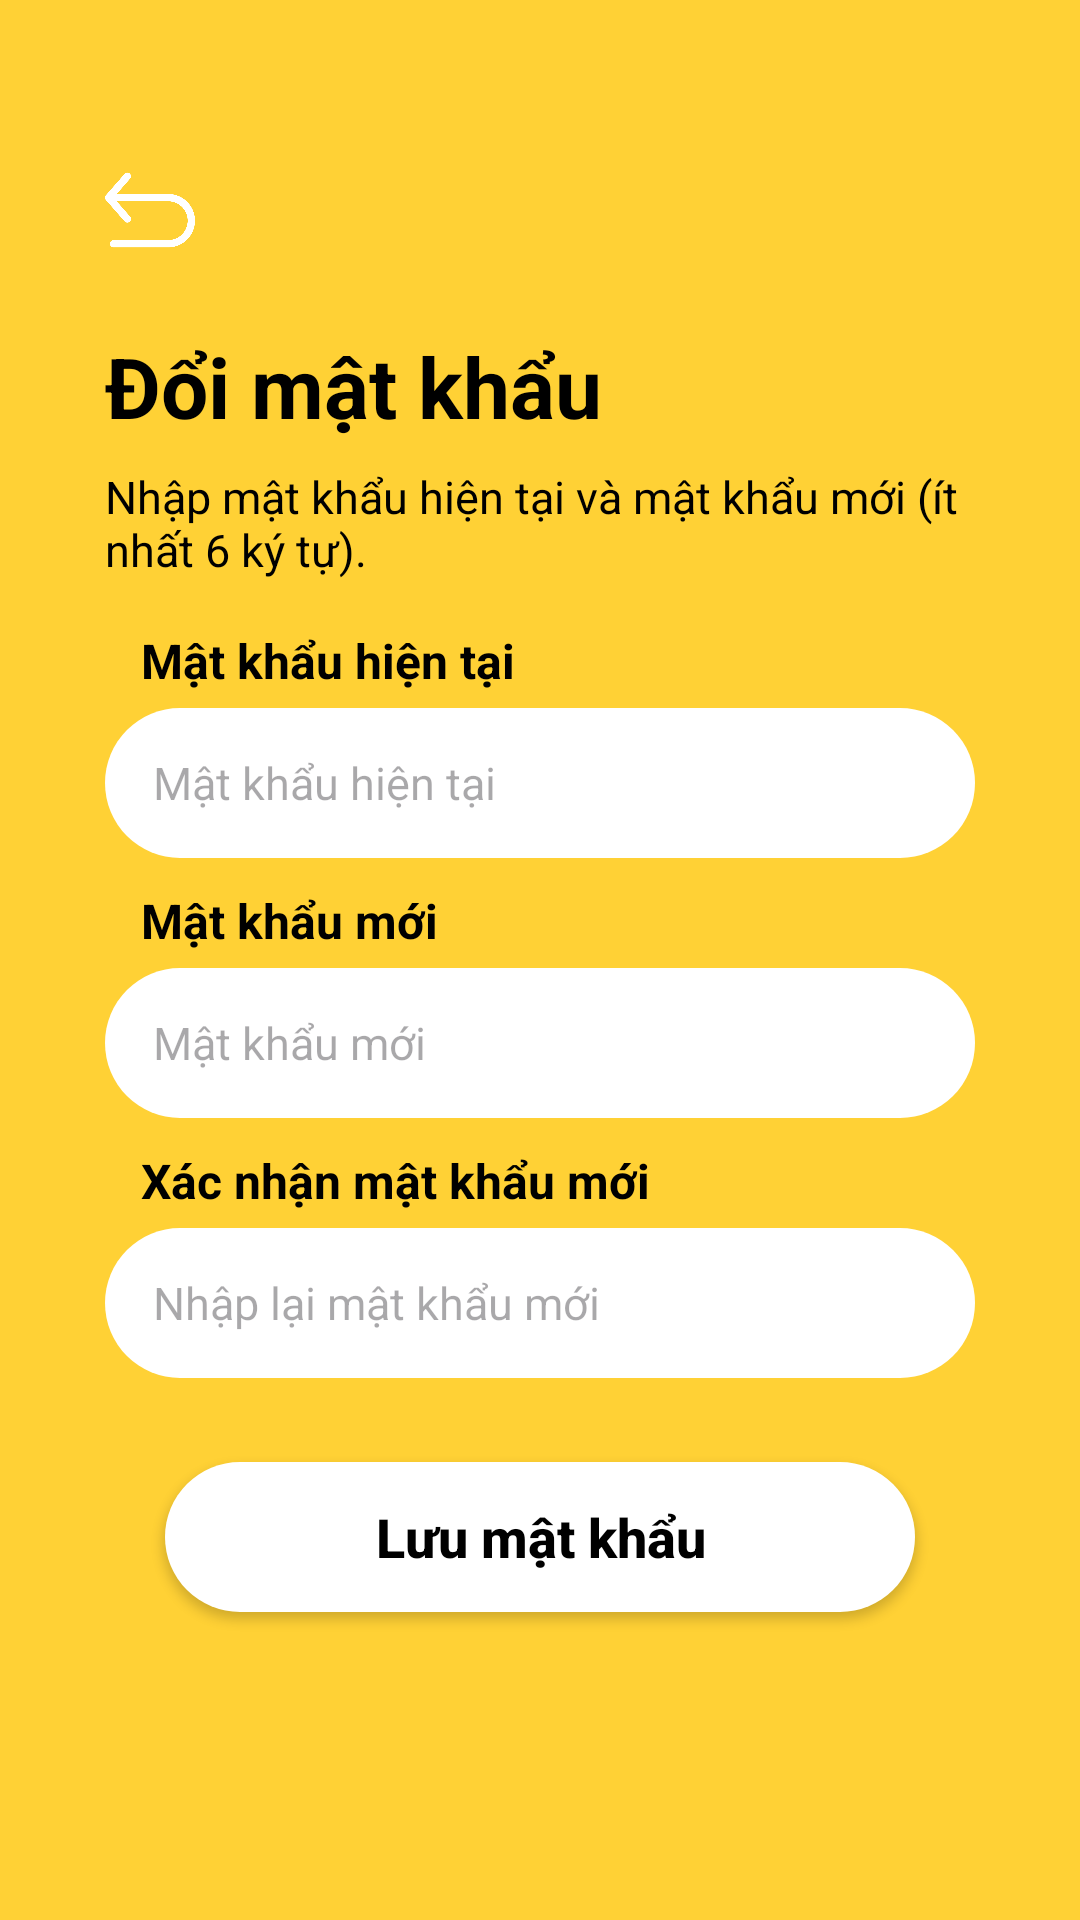

The Android layout XML behind this screen, and the referenced resources:
<!-- AndroidManifest.xml: application theme Theme.BeeChats -->
<!-- res/layout/change_password.xml -->
<?xml version="1.0" encoding="utf-8"?>
<RelativeLayout xmlns:android="http://schemas.android.com/apk/res/android"
    xmlns:app="http://schemas.android.com/apk/res-auto"
    xmlns:tools="http://schemas.android.com/tools"
    android:layout_width="match_parent"
    android:layout_height="match_parent"
    android:background="@color/yellow"
    tools:context=".ui.setting.ChangePasswordActivity">

    <ImageView
        android:id="@+id/btnBack"
        android:layout_width="40dp"
        android:layout_height="40dp"
        android:layout_alignParentStart="true"
        android:layout_alignParentTop="true"
        android:layout_marginStart="30dp"
        android:layout_marginTop="50dp"
        android:contentDescription="@string/cd_back"
        android:padding="5dp"
        android:src="@drawable/back" />

    <ScrollView
        android:layout_width="match_parent"
        android:layout_height="match_parent"
        android:layout_below="@id/btnBack"
        android:fillViewport="true"
        android:scrollbars="none">

        <LinearLayout
            android:layout_width="match_parent"
            android:layout_height="wrap_content"
            android:gravity="center_horizontal"
            android:orientation="vertical"
            android:paddingHorizontal="35dp"
            android:paddingTop="20dp"
            android:paddingBottom="40dp">

            <TextView
                android:layout_width="match_parent"
                android:layout_height="wrap_content"
                android:text="@string/change_password_title"
                android:textColor="@color/black"
                android:textSize="28sp"
                android:textStyle="bold" />

            <TextView
                android:layout_width="match_parent"
                android:layout_height="wrap_content"
                android:layout_marginTop="8dp"
                android:text="@string/change_password_hint"
                android:textColor="@color/black"
                android:textSize="15sp" />

            <TextView
                style="@style/LabelStyle"
                android:layout_width="match_parent"
                android:layout_marginStart="8dp"
                android:layout_marginTop="16dp"
                android:text="@string/current_password_label" />
            <RelativeLayout
                android:layout_width="match_parent"
                android:layout_height="wrap_content">
                <EditText
                    android:id="@+id/edtCurrentPassword"
                    style="@style/InputStyle"
                    android:paddingEnd="45dp"
                    android:hint="@string/current_password_label"
                    android:imeOptions="actionNext"
                    android:inputType="textPassword" />
                <ImageView
                    android:id="@+id/btnPasswordNow"
                    android:layout_width="24dp"
                    android:layout_height="24dp"
                    android:layout_alignParentEnd="true"
                    android:layout_centerVertical="true"
                    android:layout_marginEnd="15dp"
                    android:src="@drawable/eye_close" />
            </RelativeLayout>
            <TextView
                style="@style/LabelStyle"
                android:layout_width="match_parent"
                android:layout_marginStart="8dp"
                android:text="@string/new_password_label" />
            <RelativeLayout
                android:layout_width="match_parent"
                android:layout_height="wrap_content">
                <EditText
                    android:id="@+id/edtNewPassword"
                    style="@style/InputStyle"
                    android:paddingEnd="45dp"
                    android:hint="@string/new_password_hint"
                    android:imeOptions="actionNext"
                    android:inputType="textPassword" />
                <ImageView
                    android:id="@+id/btnPasswordNew"
                    android:layout_width="24dp"
                    android:layout_height="24dp"
                    android:layout_alignParentEnd="true"
                    android:layout_centerVertical="true"
                    android:layout_marginEnd="15dp"
                    android:src="@drawable/eye_close" />
            </RelativeLayout>
            <TextView
                style="@style/LabelStyle"
                android:layout_width="match_parent"
                android:layout_marginStart="8dp"
                android:text="@string/confirm_new_password_label" />
            <RelativeLayout
                android:layout_width="match_parent"
                android:layout_height="wrap_content">
                <EditText
                    android:id="@+id/edtConfirmPassword"
                    style="@style/InputStyle"
                    android:paddingEnd="45dp"
                    android:hint="@string/confirm_new_password_hint"
                    android:imeOptions="actionDone"
                    android:inputType="textPassword" />
                <ImageView
                    android:id="@+id/btnPasswordNew_Confirm"
                    android:layout_width="24dp"
                    android:layout_height="24dp"
                    android:layout_alignParentEnd="true"
                    android:layout_centerVertical="true"
                    android:layout_marginEnd="15dp"
                    android:src="@drawable/eye_close" />
            </RelativeLayout>
            <Button
                android:id="@+id/btnSavePassword"
                android:layout_width="250dp"
                android:layout_height="50dp"
                android:layout_gravity="center_horizontal"
                android:layout_marginTop="28dp"
                android:background="@drawable/btn_khung_white"
                android:text="@string/save_new_password"
                android:textAllCaps="false"
                android:textColor="@color/black"
                android:textSize="18sp"
                android:textStyle="bold"
                app:backgroundTint="@null" />
        </LinearLayout>
    </ScrollView>
</RelativeLayout>
<!-- resources referenced by this layout -->
<resources>
  <color name="black">#FF000000</color>
  <color name="yellow">#ffd135</color>
  <!-- drawable back: png bitmap (drawable, 11710 bytes) -->
  <!-- drawable btn_khung_white (drawable) -->
  <?xml version="1.0" encoding="utf-8"?>
  <shape xmlns:android="http://schemas.android.com/apk/res/android">
      <solid android:color="@color/white"/>
  
      <corners android:radius="25dp"/>
      <padding
          android:left="16dp"
          android:right="16dp"
          android:top="10dp"
          android:bottom="10dp"/>
  </shape>
  <string name="cd_back">Quay lại</string>
  <string name="change_password_hint">Nhập mật khẩu hiện tại và mật khẩu mới (ít nhất 6 ký tự).</string>
  <string name="change_password_title">Đổi mật khẩu</string>
  <string name="confirm_new_password_hint">Nhập lại mật khẩu mới</string>
  <string name="confirm_new_password_label">Xác nhận mật khẩu mới</string>
  <string name="current_password_label">Mật khẩu hiện tại</string>
  <string name="new_password_hint">Mật khẩu mới</string>
  <string name="new_password_label">Mật khẩu mới</string>
  <string name="save_new_password">Lưu mật khẩu</string>
  <style name="InputStyle">
          <item name="android:layout_width">match_parent</item>
          <item name="android:layout_height">50dp</item>
          <item name="android:background">@drawable/btn_khung_white</item>
          <item name="android:paddingLeft">20dp</item>
          <item name="android:textSize">15sp</item>
          <item name="android:textColor">@color/black</item>
      </style>
  <style name="LabelStyle">
          <item name="android:layout_width">match_parent</item>
          <item name="android:layout_height">wrap_content</item>
          <item name="android:textColor">@color/black</item>
          <item name="android:textStyle">bold</item>
          <item name="android:textSize">16sp</item>
          <item name="android:layout_marginBottom">5dp</item>
          <item name="android:layout_marginTop">10dp</item>
      </style>
  <style name="Theme.BeeChats" parent="Base.Theme.BeeChats" />
  <color name="white">#FFFFFFFF</color>
  <style name="Base.Theme.BeeChats" parent="Theme.Material3.DayNight.NoActionBar">
          
          
      </style>
</resources>
